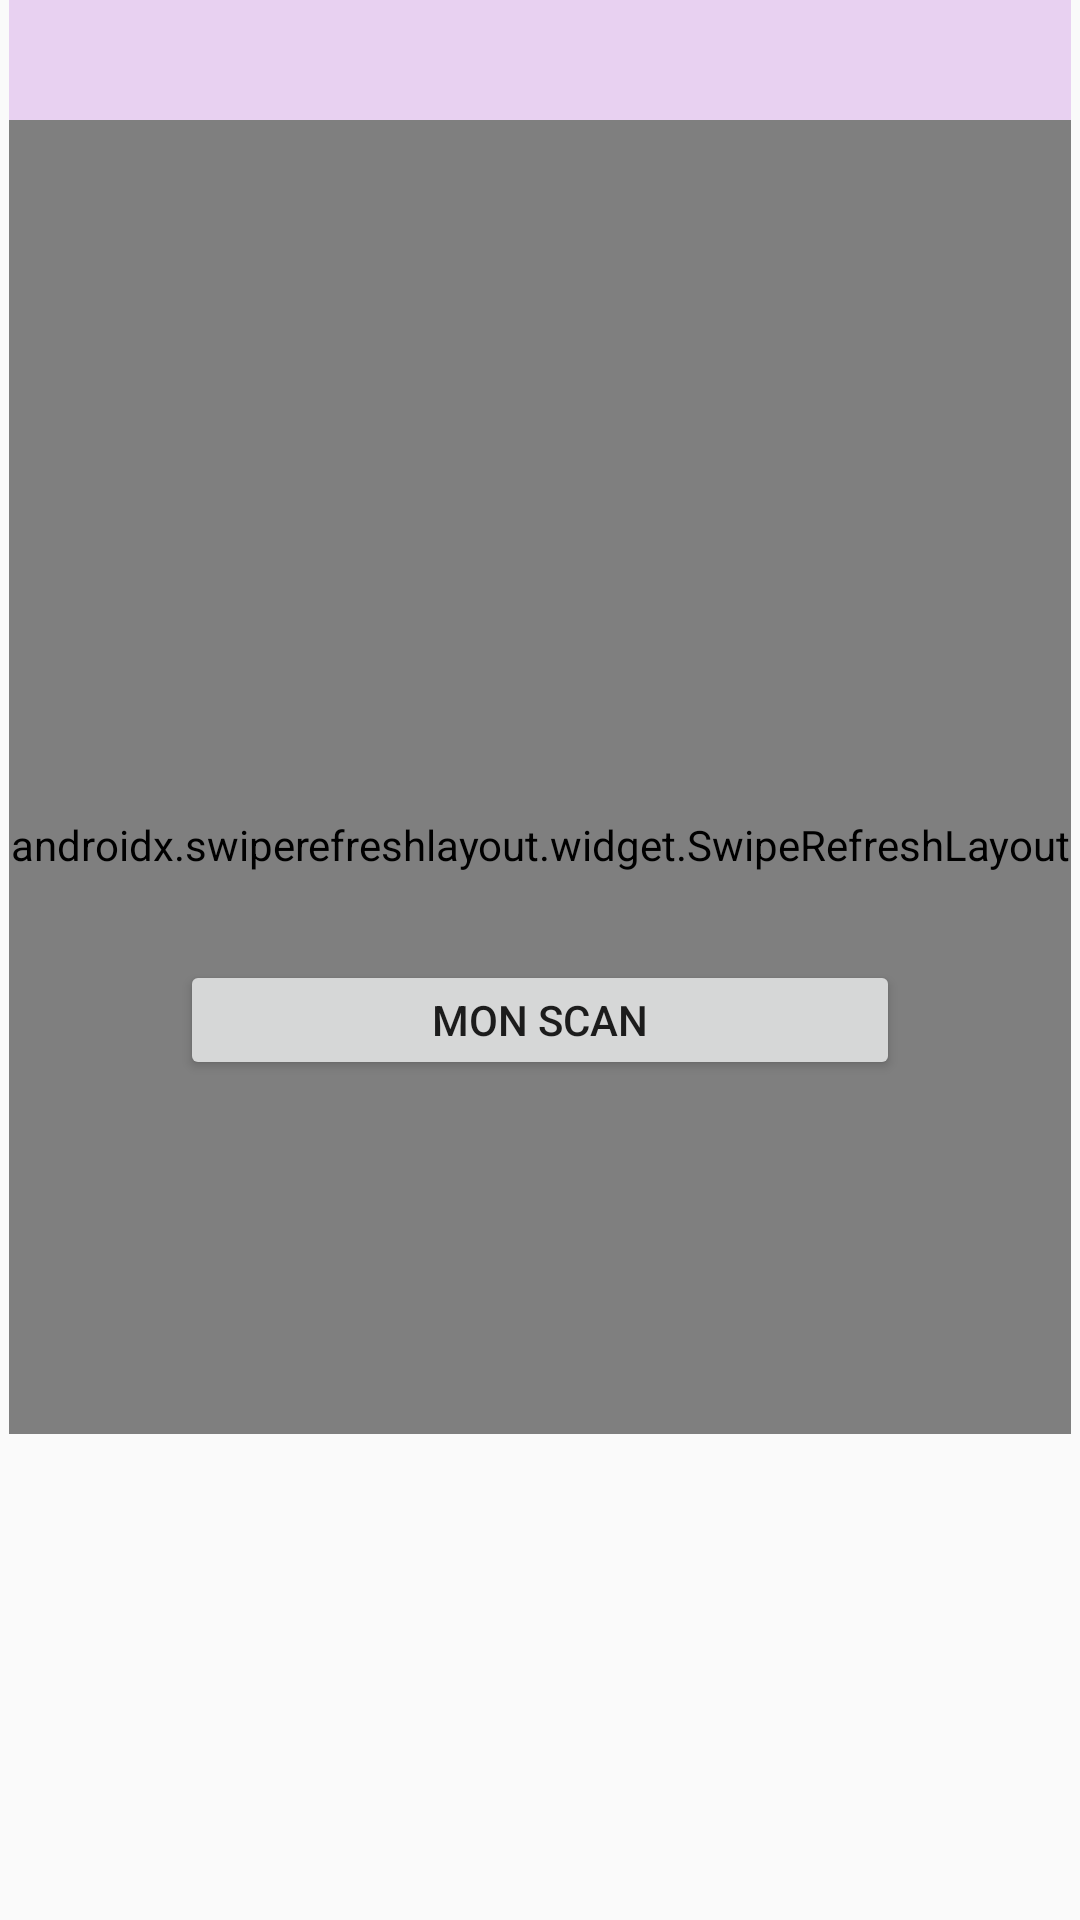

This screen was rendered from an Android layout file. Write that file and the resources it references.
<!-- AndroidManifest.xml: application theme AppThemeRegist -->
<!-- res/layout/fragment_compte.xml -->
<?xml version="1.0" encoding="utf-8"?>
<FrameLayout xmlns:android="http://schemas.android.com/apk/res/android"
    xmlns:tools="http://schemas.android.com/tools"
    android:layout_width="match_parent"
    android:layout_height="match_parent"
    xmlns:app="http://schemas.android.com/apk/res-auto"
    tools:context=".fragments.CompteFragment">


    <LinearLayout
        android:id="@+id/lay"
        android:layout_width="match_parent"
        android:layout_height="478dp"
        android:layout_marginLeft="3dp"
        android:layout_marginRight="3dp"
        android:background="#E8D1F1"
        android:orientation="vertical">

        <androidx.swiperefreshlayout.widget.SwipeRefreshLayout
            android:id="@+id/swipe_refreshcompte"
            android:layout_width="match_parent"
            android:layout_height="483dp"
            android:layout_marginTop="40dp">

            <androidx.recyclerview.widget.RecyclerView
                android:id="@+id/recycler_viewcompte"
                android:layout_width="match_parent"
                android:layout_height="wrap_content" />

        </androidx.swiperefreshlayout.widget.SwipeRefreshLayout>
    </LinearLayout>
    <Button
        android:id="@+id/idbutton"
        android:layout_width="match_parent"
        android:layout_marginTop="320dp"
        android:layout_height="40dp"
        android:layout_marginLeft="60dp"
        android:layout_marginRight="60dp"
        android:text="Mon Scan"></Button>

    <ImageView
        android:id="@+id/idimageView"
        android:layout_width="243dp"
        android:layout_height="250dp"
        android:layout_marginStart="50dp"
        android:layout_marginEnd="50dp"
        android:scaleType="centerInside">

    </ImageView>


</FrameLayout>
<!-- resources referenced by this layout -->
<resources>
  <style name="AppThemeRegist" parent="Theme.AppCompat.Light.DarkActionBar">
          
  
          <item name="colorAccent">@color/colorAccent</item>
  
      </style>
  <color name="colorAccent">#D81B60</color>
</resources>
